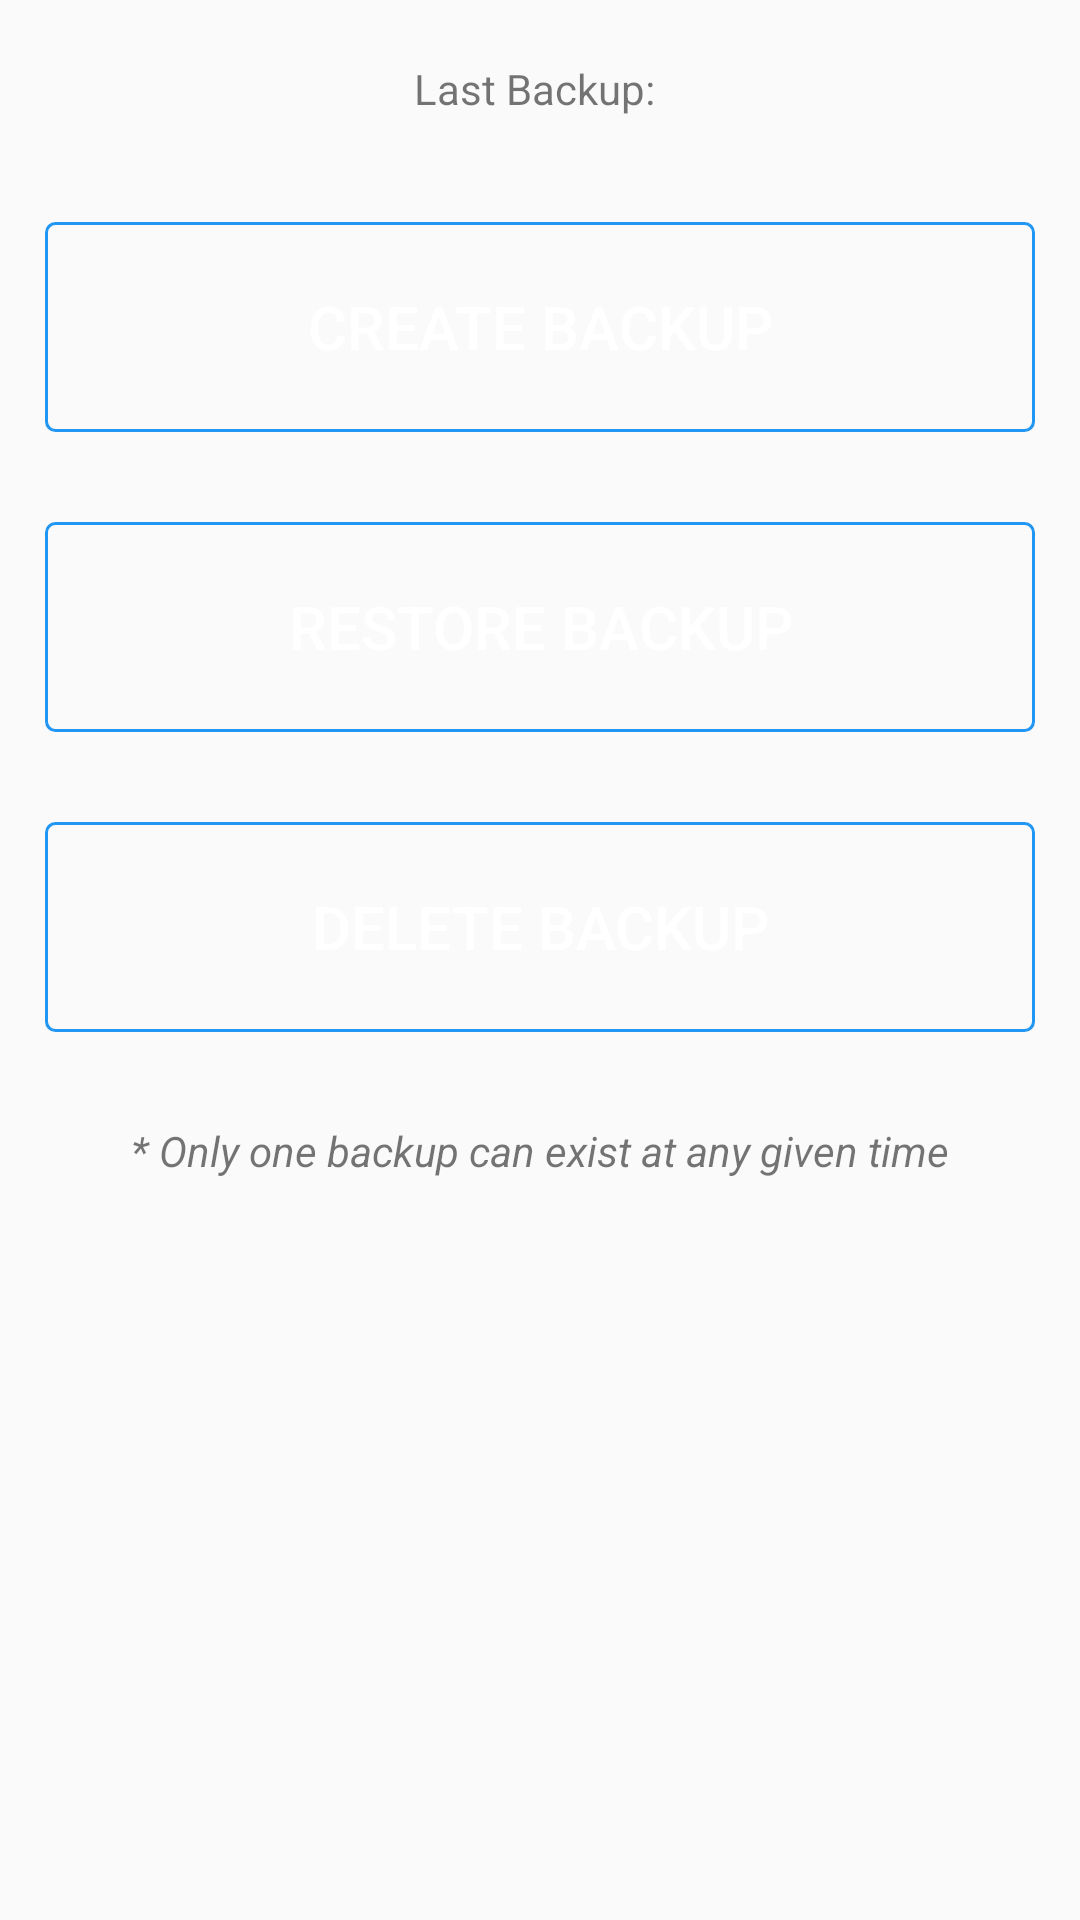

The Android layout XML behind this screen, and the referenced resources:
<!-- AndroidManifest.xml: application theme AppTheme -->
<!-- res/layout/activity_database_backup.xml -->
<LinearLayout
    xmlns:android="http://schemas.android.com/apk/res/android"
    xmlns:tools="http://schemas.android.com/tools"
    android:layout_width="match_parent"
    android:layout_height="match_parent"
    android:orientation="vertical"
    tools:context="com.liftlog.DataBaseBackupActivity"
    android:weightSum="1">


    <LinearLayout
        android:layout_width="match_parent"
        android:layout_height="wrap_content"
        android:orientation="horizontal"
        android:layout_gravity="center"
        android:gravity="center"
        android:layout_margin="20dp"
        >

        <TextView
            android:layout_width="wrap_content"
            android:layout_height="wrap_content"
            android:layout_gravity="center"
            android:text="Last Backup: "
            />

        <TextView
            android:id="@+id/lbl_last_backup"
            android:layout_width="wrap_content"
            android:layout_height="wrap_content"
            android:layout_gravity="center"
            android:text=""
            android:textStyle="bold"
            />

    </LinearLayout>

    <Button
        android:id="@+id/btn_create_backup"
        android:layout_width="fill_parent"
        android:layout_height="70dp"
        android:textColor="@color/white"
        android:text="Create Backup"
        android:textSize="20sp"
        android:background="@drawable/round_button"
        android:layout_margin="15dp"
        android:onClick="doCreateBackup"
        />

    <Button
        android:id="@+id/btn_restore_backup"
        android:layout_width="fill_parent"
        android:layout_height="70dp"
        android:textColor="@color/white"
        android:text="Restore Backup"
        android:textSize="20sp"
        android:background="@drawable/round_button"
        android:layout_margin="15dp"
        android:onClick="doRestoreBackup"
        />

    <Button
        android:id="@+id/btn_delete_backup"
        android:layout_width="fill_parent"
        android:layout_height="70dp"
        android:textColor="@color/white"
        android:text="Delete Backup"
        android:textSize="20sp"
        android:background="@drawable/round_button"
        android:layout_margin="15dp"
        android:onClick="doDeleteBackup"
        />


    <TextView
        android:layout_width="wrap_content"
        android:layout_height="wrap_content"
        android:layout_gravity="center"
        android:text="* Only one backup can exist at any given time"
        android:textStyle="italic"
        android:layout_margin="15dp"
        />



</LinearLayout>
<!-- resources referenced by this layout -->
<resources>
  <color name="white">#FFFFFF</color>
  <!-- drawable round_button (drawable-hdpi) -->
  <?xml version="1.0" encoding="utf-8"?>
  <selector xmlns:android="http://schemas.android.com/apk/res/android" >
      <item android:state_pressed="true" >
          <shape android:shape="rectangle"  >
              <corners android:radius="3dip" />
              <stroke android:width="1dip" android:color="@color/material_blue_500" />
              <gradient android:angle="-90" android:startColor="@color/material_blue_700" android:endColor="@color/material_blue_300"  />
          </shape>
      </item>
      <item android:state_focused="true">
          <shape android:shape="rectangle"  >
              <corners android:radius="3dip" />
              <stroke android:width="1dip" android:color="@color/material_blue_500" />
              <solid android:color="@color/material_blue_400"/>
          </shape>
      </item>
      <item >
          <shape android:shape="rectangle"  >
              <corners android:radius="3dip" />
              <stroke android:width="1dip" android:color="@color/material_blue_500" />
              <gradient android:angle="-90" android:startColor="@color/material_blue_200" android:endColor="@color/material_blue_400" />
          </shape>
      </item>
  </selector>
  <style name="AppTheme" parent="@style/Theme.AppCompat.Light.DarkActionBar">
          
          <item name="actionBarStyle">@style/MyActionBar</item>
      </style>
  <color name="material_blue_500">#2196f3</color>
  <color name="material_blue_700">#1976d2</color>
  <color name="material_blue_300">#64b5f6</color>
  <style name="MyActionBar" parent="@style/Widget.AppCompat.Light.ActionBar.Solid.Inverse">
          <item name="background">@color/material_blue_700</item>
          <item name="titleTextStyle">@style/MyActionBarTitle</item>
      </style>
  <style name="MyActionBarTitle" parent="@style/TextAppearance.AppCompat.Widget.ActionBar.Title">
          <item name="android:textColor">@color/white</item>
      </style>
</resources>
